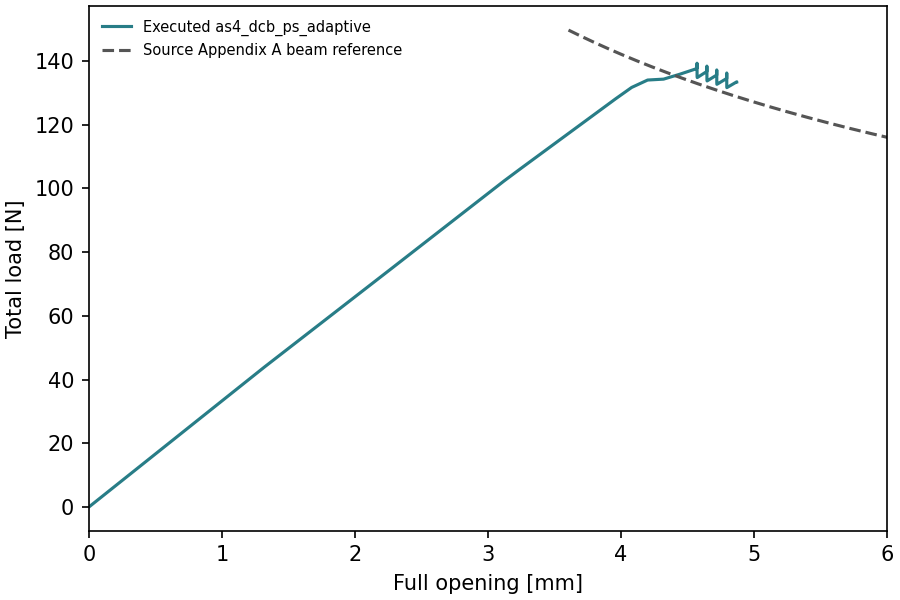

The file beside this chart, header and first rows:
time, displacement_mm, total_force_N
0.0, 0.0, 0.0
0.02, 0.12, 4.016
0.04, 0.24, 7.991
0.06, 0.36, 11.99
0.08, 0.48, 15.98
0.1, 0.6, 19.98
0.12, 0.72, 23.97
0.14, 0.84, 27.97
0.16, 0.96, 31.97
0.18, 1.08, 35.97
0.2, 1.2, 39.97
0.22, 1.32, 43.96
0.24, 1.44, 47.84
0.26, 1.56, 51.72
0.28, 1.68, 55.61
0.3, 1.8, 59.49
0.32, 1.92, 63.38
0.34, 2.04, 67.27
0.36, 2.16, 71.16
0.38, 2.28, 75.05
0.4, 2.4, 78.94
0.42, 2.52, 82.84
0.44, 2.64, 86.73
0.46, 2.76, 90.63
0.48, 2.88, 94.53
0.5, 3.0, 98.44
0.52, 3.12, 102.3
0.54, 3.24, 106.1
0.56, 3.36, 109.7
0.58, 3.48, 113.4
0.6, 3.6, 117.1
0.62, 3.72, 120.8
0.64, 3.84, 124.5
0.66, 3.96, 128.2
0.68, 4.08, 131.7
0.7, 4.2, 134.1
0.72, 4.32, 134.3
0.74, 4.44, 135.9
0.76, 4.56, 137.5
0.7613, 4.568, 137.7
0.7617, 4.57, 137.8
0.7619, 4.571, 137.8
0.7619, 4.571, 137.8
0.7619, 4.571, 137.8
0.7619, 4.571, 137.8
0.7619, 4.571, 137.8
0.7619, 4.571, 137.8
0.7619, 4.571, 137.8
0.7619, 4.571, 138.1
0.7619, 4.571, 138.2
0.7619, 4.571, 138.6
0.7619, 4.571, 139.2
0.7619, 4.571, 139.3
0.7619, 4.571, 139.3
0.7619, 4.572, 139.1
0.7619, 4.572, 138.6
0.7619, 4.572, 137.9
0.7619, 4.572, 137.1
0.7619, 4.572, 136.3
0.762, 4.572, 135.7
... 115 more rows
